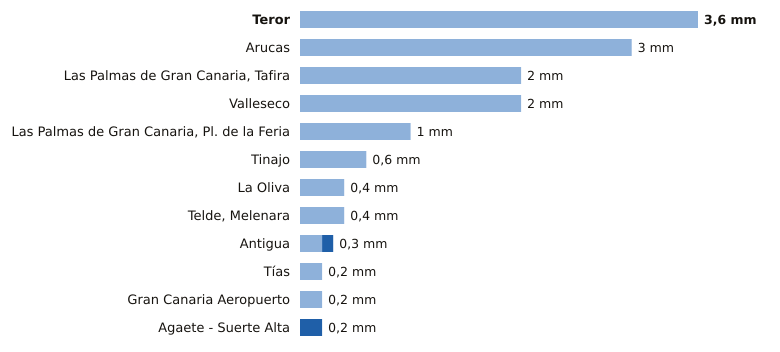

The table this chart was drawn from, first rows:
estacion, provincia, indicativo, mm_6_dias_anteriores, mm_hoy, mm_7_dias, horas_de_hoy
Teror, Las Palmas, C656V, 3.6, 0.0, 3.6, 7
Arucas, Las Palmas, C669B, 3.0, 0.0, 3.0, 7
Las Palmas de Gran Canaria, Tafira, Las Palmas, C658X, 2.0, 0.0, 2.0, 9
Valleseco, Las Palmas, C665T, 2.0, 0.0, 2.0, 7
Las Palmas de Gran Canaria, Pl. de la Fe…, Las Palmas, C659M, 1.0, 0.0, 1.0, 8
Tinajo, Las Palmas, C048W, 0.6, 0.0, 0.6, 7
La Oliva, Las Palmas, C258K, 0.4, 0.0, 0.4, 9
Telde, Melenara, Las Palmas, C649R, 0.4, 0.0, 0.4, 8
Antigua, Las Palmas, C248E, 0.2, 0.1, 0.3, 9
Tías, Las Palmas, C018J, 0.2, 0.0, 0.2, 7
Gran Canaria Aeropuerto, Las Palmas, C649I, 0.2, 0.0, 0.2, 9
Agaete - Suerte Alta, Las Palmas, C668V, 0.0, 0.2, 0.2, 7
